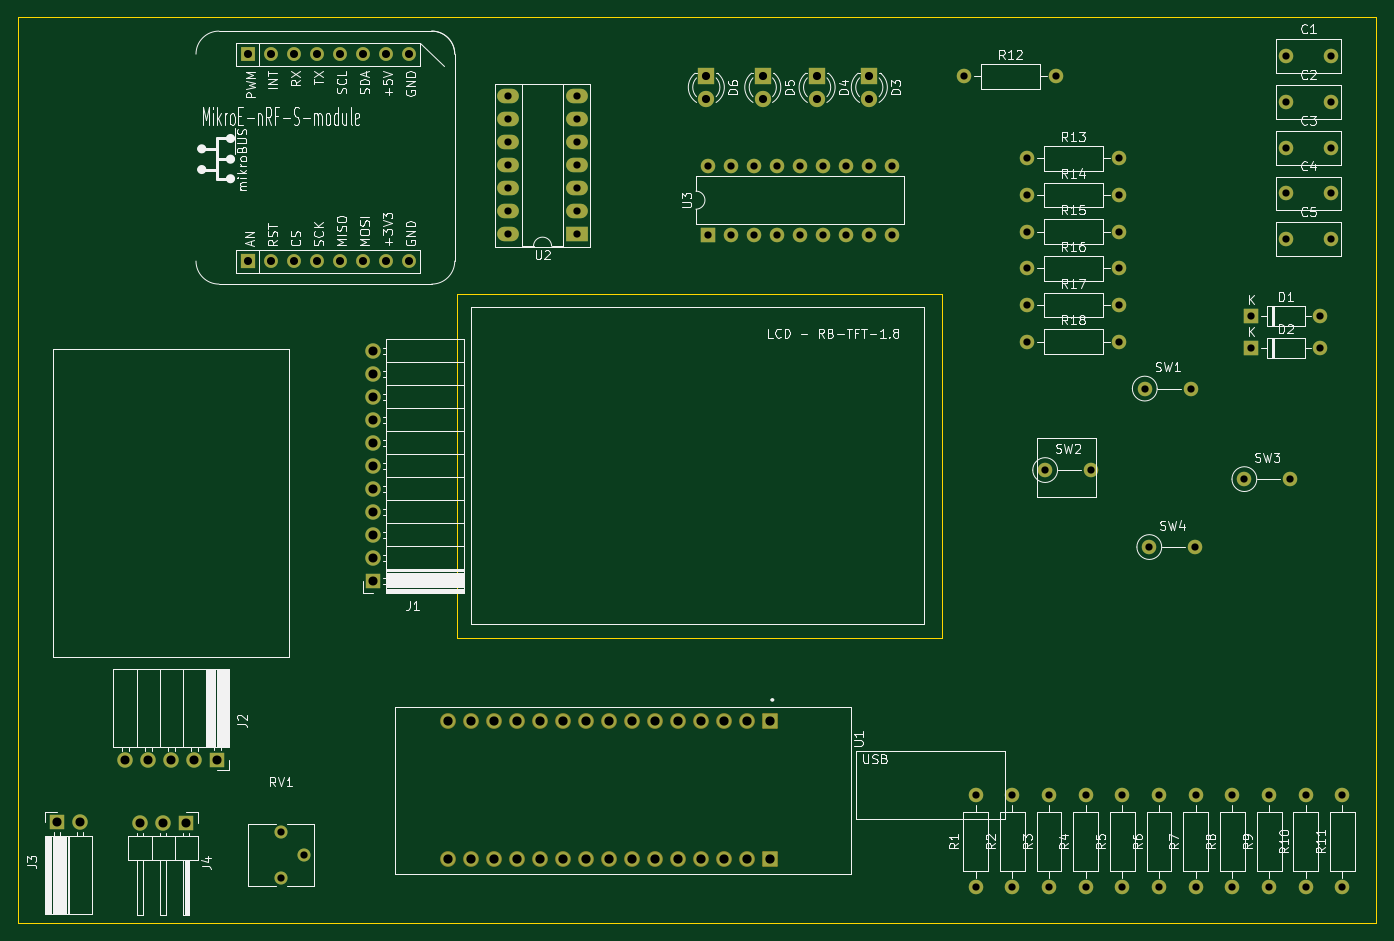
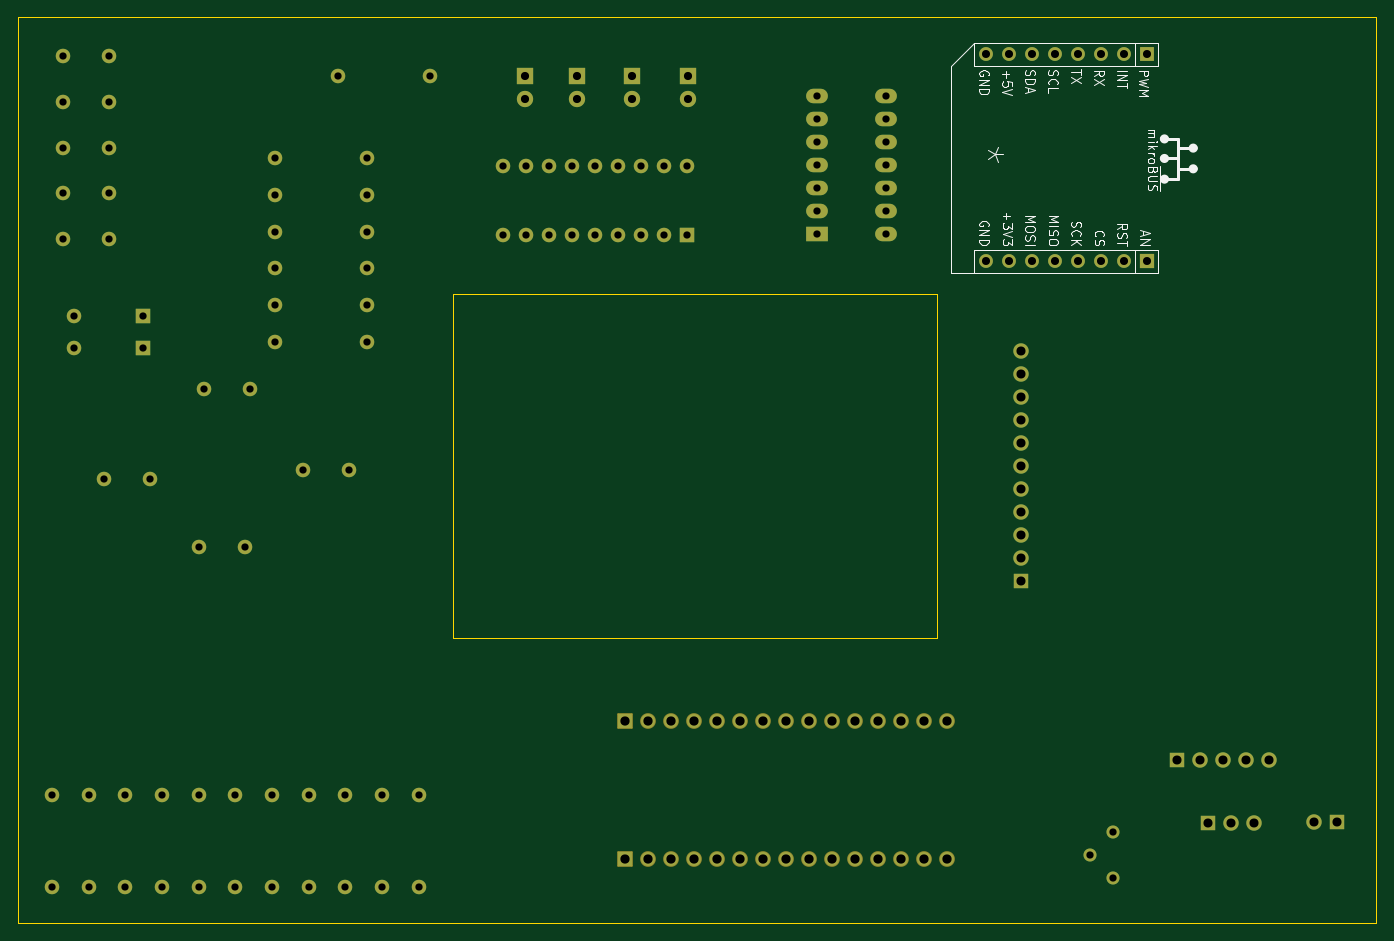
Circuit board: 11 layer files. Board 150.0 x 100.0 mm.
- bottom_copper: Game_Board_v1-B_Cu.gbr (12001 bytes)
- bottom_mask: Game_Board_v1-B_Mask.gbr (6824 bytes)
- paste: Game_Board_v1-B_Paste.gbr (456 bytes)
- bottom_silk: Game_Board_v1-B_Silkscreen.gbr (27896 bytes)
- outline: Game_Board_v1-Edge_Cuts.gbr (740 bytes)
- top_copper: Game_Board_v1-F_Cu.gbr (12001 bytes)
- top_mask: Game_Board_v1-F_Mask.gbr (6824 bytes)
- paste: Game_Board_v1-F_Paste.gbr (456 bytes)
- top_silk: Game_Board_v1-F_Silkscreen.gbr (114878 bytes)
- drill: Game_Board_v1-NPTH.drl (265 bytes)
- drill: Game_Board_v1-PTH.drl (3227 bytes)

=== bottom_copper: Game_Board_v1-B_Cu.gbr (12001 bytes, source omitted) ===
=== bottom_mask: Game_Board_v1-B_Mask.gbr (6824 bytes, source omitted) ===
=== paste: Game_Board_v1-B_Paste.gbr ===
%TF.GenerationSoftware,KiCad,Pcbnew,8.0.0*%
%TF.CreationDate,2024-03-14T09:13:49+01:00*%
%TF.ProjectId,Game_Board_v1,47616d65-5f42-46f6-9172-645f76312e6b,rev?*%
%TF.SameCoordinates,Original*%
%TF.FileFunction,Paste,Bot*%
%TF.FilePolarity,Positive*%
%FSLAX46Y46*%
G04 Gerber Fmt 4.6, Leading zero omitted, Abs format (unit mm)*
G04 Created by KiCad (PCBNEW 8.0.0) date 2024-03-14 09:13:49*
%MOMM*%
%LPD*%
G01*
G04 APERTURE LIST*
G04 APERTURE END LIST*
M02*

=== bottom_silk: Game_Board_v1-B_Silkscreen.gbr (27896 bytes, source omitted) ===
=== outline: Game_Board_v1-Edge_Cuts.gbr ===
%TF.GenerationSoftware,KiCad,Pcbnew,8.0.0*%
%TF.CreationDate,2024-03-14T09:13:49+01:00*%
%TF.ProjectId,Game_Board_v1,47616d65-5f42-46f6-9172-645f76312e6b,rev?*%
%TF.SameCoordinates,Original*%
%TF.FileFunction,Profile,NP*%
%FSLAX46Y46*%
G04 Gerber Fmt 4.6, Leading zero omitted, Abs format (unit mm)*
G04 Created by KiCad (PCBNEW 8.0.0) date 2024-03-14 09:13:49*
%MOMM*%
%LPD*%
G01*
G04 APERTURE LIST*
%TA.AperFunction,Profile*%
%ADD10C,0.050000*%
%TD*%
G04 APERTURE END LIST*
D10*
X132000000Y-63500000D02*
X282000000Y-63500000D01*
X282000000Y-163500000D01*
X132000000Y-163500000D01*
X132000000Y-63500000D01*
X180500000Y-94000000D02*
X234000000Y-94000000D01*
X234000000Y-132000000D01*
X180500000Y-132000000D01*
X180500000Y-94000000D01*
M02*

=== top_copper: Game_Board_v1-F_Cu.gbr (12001 bytes, source omitted) ===
=== top_mask: Game_Board_v1-F_Mask.gbr (6824 bytes, source omitted) ===
=== paste: Game_Board_v1-F_Paste.gbr ===
%TF.GenerationSoftware,KiCad,Pcbnew,8.0.0*%
%TF.CreationDate,2024-03-14T09:13:49+01:00*%
%TF.ProjectId,Game_Board_v1,47616d65-5f42-46f6-9172-645f76312e6b,rev?*%
%TF.SameCoordinates,Original*%
%TF.FileFunction,Paste,Top*%
%TF.FilePolarity,Positive*%
%FSLAX46Y46*%
G04 Gerber Fmt 4.6, Leading zero omitted, Abs format (unit mm)*
G04 Created by KiCad (PCBNEW 8.0.0) date 2024-03-14 09:13:49*
%MOMM*%
%LPD*%
G01*
G04 APERTURE LIST*
G04 APERTURE END LIST*
M02*

=== top_silk: Game_Board_v1-F_Silkscreen.gbr (114878 bytes, source omitted) ===
=== drill: Game_Board_v1-NPTH.drl ===
M48
; DRILL file {KiCad 8.0.0} date 2024-03-14T09:13:51+0100
; FORMAT={-:-/ absolute / inch / decimal}
; #@! TF.CreationDate,2024-03-14T09:13:51+01:00
; #@! TF.GenerationSoftware,Kicad,Pcbnew,8.0.0
; #@! TF.FileFunction,NonPlated,1,2,NPTH
FMAT,2
INCH
%
G90
G05
M30

=== drill: Game_Board_v1-PTH.drl ===
M48
; DRILL file {KiCad 8.0.0} date 2024-03-14T09:13:51+0100
; FORMAT={-:-/ absolute / inch / decimal}
; #@! TF.CreationDate,2024-03-14T09:13:51+01:00
; #@! TF.GenerationSoftware,Kicad,Pcbnew,8.0.0
; #@! TF.FileFunction,Plated,1,2,PTH
FMAT,2
INCH
; #@! TA.AperFunction,Plated,PTH,ComponentDrill
T1C0.0315
; #@! TA.AperFunction,Plated,PTH,ComponentDrill
T2C0.0350
; #@! TA.AperFunction,Plated,PTH,ComponentDrill
T3C0.0354
; #@! TA.AperFunction,Plated,PTH,ComponentDrill
T4C0.0394
; #@! TA.AperFunction,Plated,PTH,ComponentDrill
T5C0.0402
%
G90
G05
T1
X6.3415Y-6.0411
X6.3415Y-6.2411
X6.4415Y-6.1411
X7.327Y-2.8427
X7.327Y-2.9427
X7.327Y-3.0427
X7.327Y-3.1427
X7.327Y-3.2427
X7.327Y-3.3427
X7.327Y-3.4427
X7.627Y-2.8427
X7.627Y-2.9427
X7.627Y-3.0427
X7.627Y-3.1427
X7.627Y-3.2427
X7.627Y-3.3427
X7.627Y-3.4427
X8.1961Y-3.1449
X8.1961Y-3.4449
X8.2961Y-3.1449
X8.2961Y-3.4449
X8.3961Y-3.1449
X8.3961Y-3.4449
X8.4961Y-3.1449
X8.4961Y-3.4449
X8.5961Y-3.1449
X8.5961Y-3.4449
X8.6961Y-3.1449
X8.6961Y-3.4449
X8.7961Y-3.1449
X8.7961Y-3.4449
X8.8961Y-3.1449
X8.8961Y-3.4449
X8.9961Y-3.1449
X8.9961Y-3.4449
X9.311Y-2.7559
X9.3602Y-5.8827
X9.3602Y-6.2827
X9.5197Y-5.8827
X9.5197Y-6.2827
X9.5843Y-3.113
X9.5843Y-3.2724
X9.5843Y-3.4319
X9.5843Y-3.5913
X9.5843Y-3.7508
X9.5843Y-3.9102
X9.6622Y-4.4685
X9.6791Y-5.8827
X9.6791Y-6.2827
X9.711Y-2.7559
X9.8386Y-5.8827
X9.8386Y-6.2827
X9.8622Y-4.4685
X9.9843Y-3.113
X9.9843Y-3.2724
X9.9843Y-3.4319
X9.9843Y-3.5913
X9.9843Y-3.7508
X9.9843Y-3.9102
X9.998Y-5.8827
X9.998Y-6.2827
X10.0953Y-4.1142
X10.115Y-4.8031
X10.1575Y-5.8827
X10.1575Y-6.2827
X10.2953Y-4.1142
X10.315Y-4.8031
X10.3169Y-5.8827
X10.3169Y-6.2827
X10.4764Y-5.8827
X10.4764Y-6.2827
X10.5283Y-4.5079
X10.5587Y-3.7992
X10.5587Y-3.939
X10.6358Y-5.8827
X10.6358Y-6.2827
X10.7087Y-2.6693
X10.7087Y-2.8681
X10.7087Y-3.0669
X10.7087Y-3.2657
X10.7087Y-3.4646
X10.7283Y-4.5079
X10.7953Y-5.8827
X10.7953Y-6.2827
X10.8587Y-3.7992
X10.8587Y-3.939
X10.9055Y-2.6693
X10.9055Y-2.8681
X10.9055Y-3.0669
X10.9055Y-3.2657
X10.9055Y-3.4646
X10.9547Y-5.8827
X10.9547Y-6.2827
T2
X6.1952Y-2.6599
X6.1952Y-3.5599
X6.2952Y-2.6599
X6.2952Y-3.5599
X6.3952Y-2.6599
X6.3952Y-3.5599
X6.4952Y-2.6599
X6.4952Y-3.5599
X6.5952Y-2.6599
X6.5952Y-3.5599
X6.6952Y-2.6599
X6.6952Y-3.5599
X6.7952Y-2.6599
X6.7952Y-3.5599
X6.8952Y-2.6599
X6.8952Y-3.5599
T3
X8.189Y-2.7543
X8.189Y-2.8543
X8.4344Y-2.7543
X8.4344Y-2.8543
X8.6707Y-2.7543
X8.6707Y-2.8543
X8.8976Y-2.7543
X8.8976Y-2.8543
T4
X5.3661Y-6.0
X5.4661Y-6.0
X5.663Y-5.7303
X5.7268Y-6.0039
X5.763Y-5.7303
X5.8268Y-6.0039
X5.863Y-5.7303
X5.9268Y-6.0039
X5.963Y-5.7303
X6.063Y-5.7303
X6.7402Y-3.95
X6.7402Y-4.05
X6.7402Y-4.15
X6.7402Y-4.25
X6.7402Y-4.35
X6.7402Y-4.45
X6.7402Y-4.55
X6.7402Y-4.65
X6.7402Y-4.75
X6.7402Y-4.85
X6.7402Y-4.95
T5
X7.0649Y-5.5615
X7.0649Y-6.1615
X7.1649Y-5.5615
X7.1649Y-6.1615
X7.2649Y-5.5615
X7.2649Y-6.1615
X7.3649Y-5.5615
X7.3649Y-6.1615
X7.4649Y-5.5615
X7.4649Y-6.1615
X7.5649Y-5.5615
X7.5649Y-6.1615
X7.6649Y-5.5615
X7.6649Y-6.1615
X7.7649Y-5.5615
X7.7649Y-6.1615
X7.8649Y-5.5615
X7.8649Y-6.1615
X7.9649Y-5.5615
X7.9649Y-6.1615
X8.0649Y-5.5615
X8.0649Y-6.1615
X8.1649Y-5.5615
X8.1649Y-6.1615
X8.2649Y-5.5615
X8.2649Y-6.1615
X8.3649Y-5.5615
X8.3649Y-6.1615
X8.4649Y-5.5615
X8.4649Y-6.1615
M30
